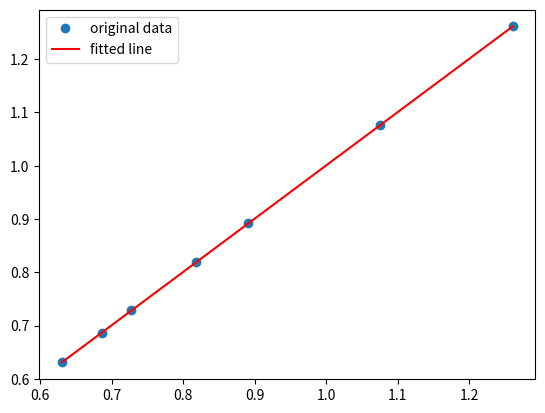

The script that saved this image:
import numpy as np
import matplotlib.pyplot as plt
from scipy import stats


# West Bank PD Calibration
pdcali_dataset = np.array([
                [0.63073,  0.6303807020787756,   -0.0003492979212244007,   553585.1532951221,  -0.00043600094837896], 
                [0.68665,  0.6863333957275309,   -0.0003166042724690454,    1334892.12795973,  0.002943373084875997], 
                [0.7283 ,  0.72800799447662  ,   -0.0002920055233799345,   2475652.703519975,  0.003198845057664761], 
                [0.81854,  0.8182249919999077,   -0.0003150080000923205,   2368601.200305329,  0.003737520580334892], 
                [0.89198,  0.8916361075538068,   -0.0003438924461931503,  1710967.4781655986,  0.004184149879801434], 
                [1.07577,  1.0752880720224502,   -0.0004819279775496454,   5142679.879816529,  0.005303074272502532], 
                [1.26146,  1.2608124973076278,   -0.0006475026923722371,    6105366.223368138,  0.006412806308394916]])

# East
pdcali_dataset = np.array([
                [0.63073,  0.6302079802588544,   -0.0005220197411456295 ,    506140.7526937912  ,  0.0025186480018594077],
                [0.68665,  0.6861197932366541,   -0.0005302067633459195 ,    1200084.9966796965 ,  0.002909060187412868 ],
                [0.7283 ,  0.7278011592753663,   -0.0004988407246336868 ,    2233345.5132392216 ,  0.003158982426636293 ],
                [0.81854,  0.8179916496150637,   -0.0005483503849363913 ,    2118235.987741105  ,  0.003681742883835462 ],
                [0.89198,  0.8913700005885286,   -0.0006099994114714402 ,    1491433.3408635673 ,  0.0041170219084159364],
                [1.07577,  1.0750548607012353,   -0.0007151392987645444 ,    4594774.237938608  ,  0.0051959316185726   ],
                [1.26146,  1.2607045243642978,   -0.0007554756357022185 ,    5363207.14846125   ,  0.006312789046539739 ]])

y = pdcali_dataset[:, 0]
x = pdcali_dataset[:, 1]

# linear regression
res = stats.linregress(x, y)
print(f'slope:        b = {res.slope}')
print(f'interception: a = {res.intercept}')

# plot
plt.plot(x, y, 'o', label='original data')
plt.plot(x, res.intercept + res.slope*x, 'r', label='fitted line')
plt.legend()
plt.show()

# Check
new_x = res.slope * x + res.intercept
percent_relative_diff = (new_x - y) / y * 100.
for i in range(len(new_x)):
    print(f'{y[i]}: {percent_relative_diff[i]:.5f}%')

